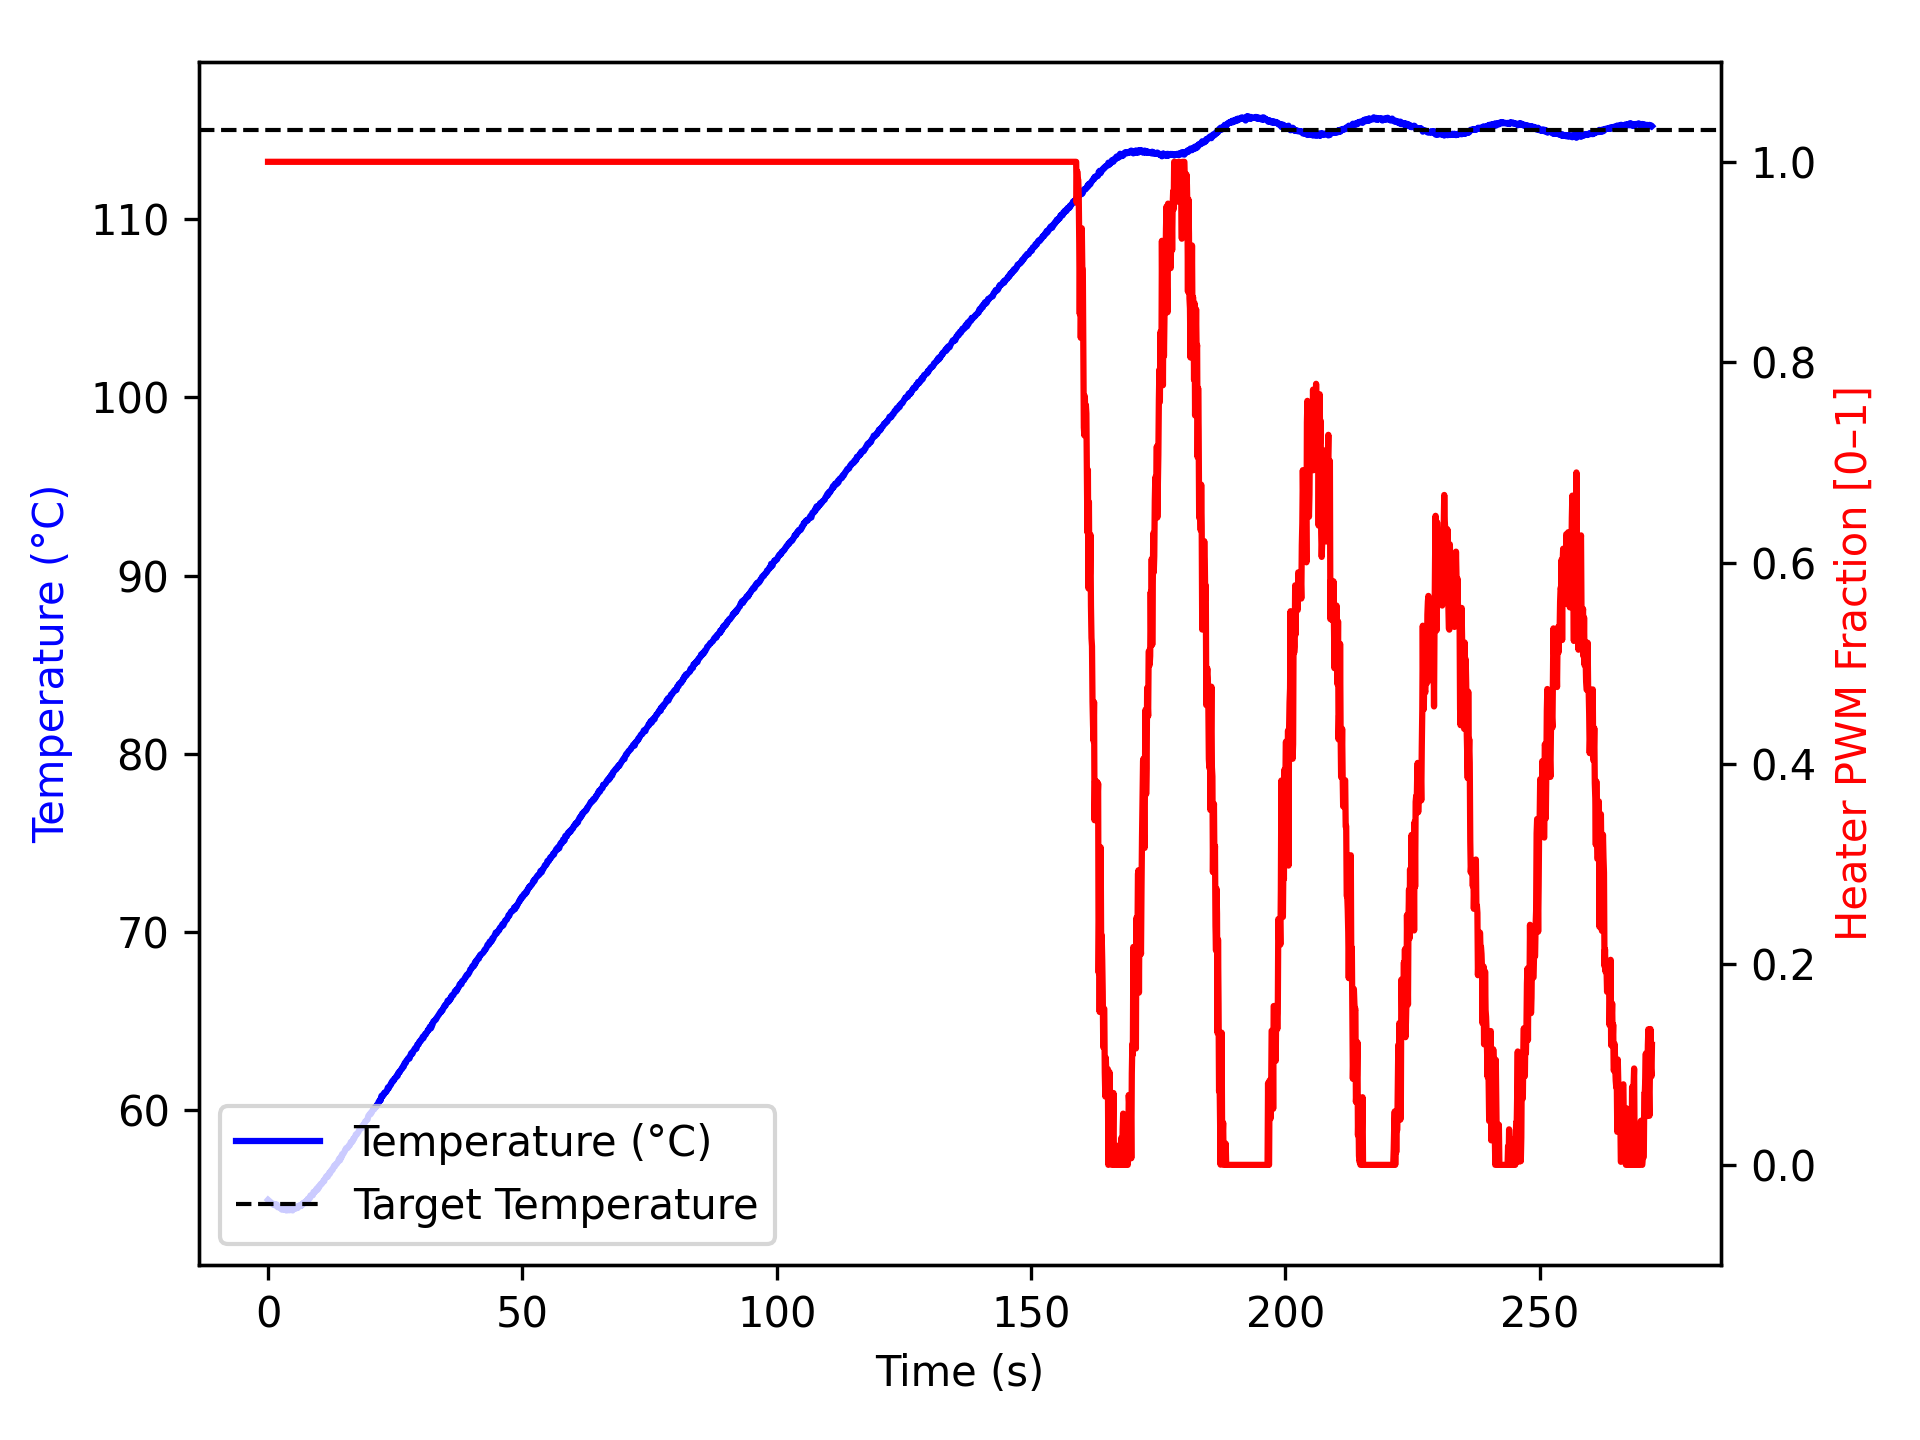

Source data for this figure (header and first rows):
time_ms, temperature, heater
2, 54.95, 1.0
1104, 54.67, 1.0
1205, 54.73, 1.0
1307, 54.7, 1.0
1408, 54.7, 1.0
1509, 54.63, 1.0
1611, 54.68, 1.0
1712, 54.7, 1.0
1813, 54.61, 1.0
1914, 54.54, 1.0
2015, 54.54, 1.0
2117, 54.54, 1.0
2217, 54.54, 1.0
2317, 54.54, 1.0
2418, 54.52, 1.0
2518, 54.48, 1.0
2618, 54.47, 1.0
2718, 54.41, 1.0
2818, 54.4, 1.0
2918, 54.45, 1.0
3018, 54.52, 1.0
3119, 54.49, 1.0
3220, 54.49, 1.0
3320, 54.45, 1.0
3420, 54.38, 1.0
3520, 54.43, 1.0
3621, 54.36, 1.0
3722, 54.36, 1.0
3823, 54.42, 1.0
3924, 54.4, 1.0
4024, 54.41, 1.0
4126, 54.43, 1.0
4227, 54.37, 1.0
4328, 54.43, 1.0
4429, 54.45, 1.0
4529, 54.41, 1.0
4629, 54.4, 1.0
4729, 54.38, 1.0
4829, 54.36, 1.0
4929, 54.43, 1.0
5029, 54.48, 1.0
5129, 54.45, 1.0
5230, 54.45, 1.0
5330, 54.48, 1.0
5430, 54.48, 1.0
5531, 54.52, 1.0
5631, 54.49, 1.0
5731, 54.49, 1.0
5832, 54.59, 1.0
5932, 54.52, 1.0
6032, 54.61, 1.0
6132, 54.63, 1.0
6232, 54.62, 1.0
6332, 54.65, 1.0
6432, 54.61, 1.0
6532, 54.68, 1.0
6632, 54.63, 1.0
6732, 54.73, 1.0
6832, 54.73, 1.0
6932, 54.79, 1.0
... 2,642 more rows
